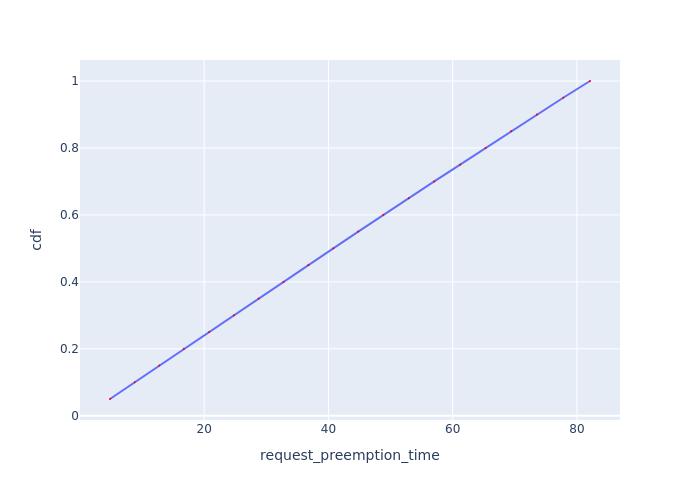

Source data for this figure (header and first rows):
Request Id, request_preemption_time, cdf
0_19, 4.839, 0.05
0_18, 8.819, 0.1
0_17, 12.76, 0.15
0_16, 16.72, 0.2
0_15, 20.8, 0.25
0_14, 24.79, 0.3
0_13, 28.78, 0.35
0_12, 32.77, 0.4
0_11, 36.78, 0.45
0_10, 40.79, 0.5
0_9, 44.8, 0.55
0_8, 48.84, 0.6
0_7, 52.95, 0.65
0_6, 57.04, 0.7
0_5, 61.2, 0.75
0_4, 65.31, 0.8
0_3, 69.42, 0.85
0_2, 73.56, 0.9
0_1, 77.8, 0.95
0_0, 82.11, 1.0
